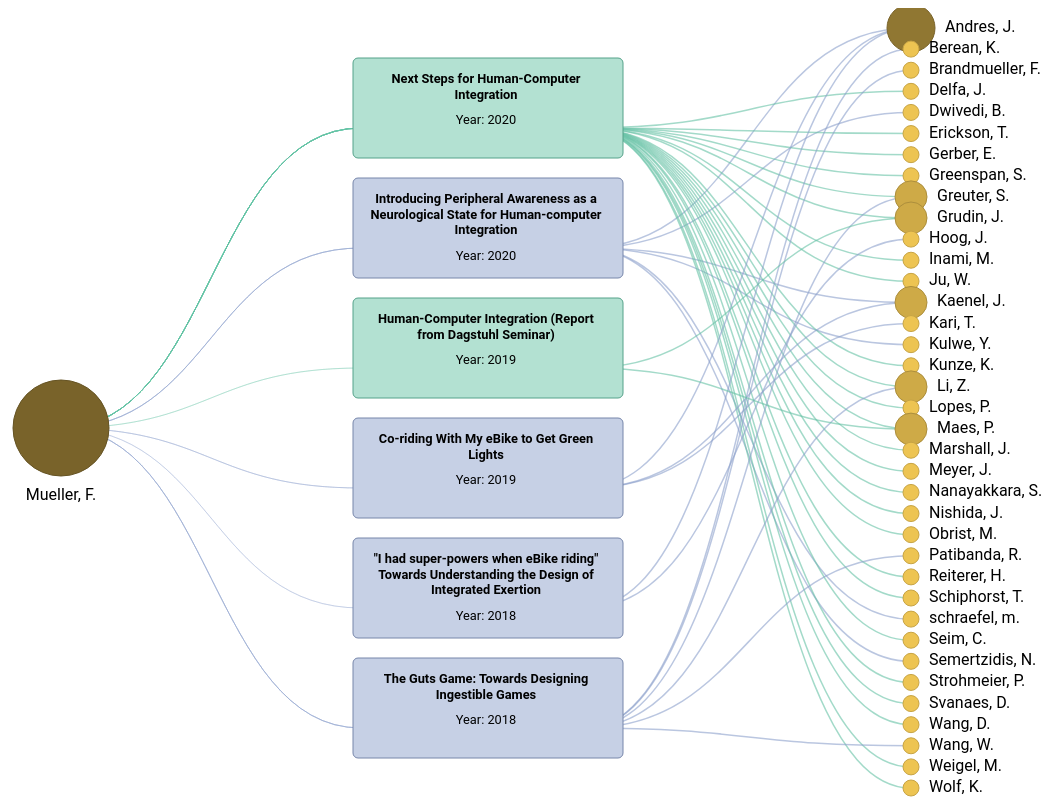
D3 v4 page, settled after 480 driven frames (8 s of simulated time); the page loaded 1 data file(s).



      var margin = {top: 20, right: 200, bottom: 20, left: 10},
                    width = 1280 - margin.left - margin.right,
                    height = 800 - margin.top - margin.bottom

    const radius = 8;
    //const color = d3.scaleOrdinal(d3.schemeSet2);
   // bgcolor = d3.rgb(d3.schemeSet2[5])
    bgcolor = d3.rgb("#f6cb55") //tom de amarelo
    //bgcolor = d3.rgb("#de88af")
    //bgcolor = d3.rgb("#8e7bd7")
    //fill = [bgcolor.brighter(2),bgcolor,bgcolor.darker(1),bgcolor.darker(2)];
    fill = [bgcolor.darker(0.1), bgcolor.darker(0.5),bgcolor.darker(1.5),bgcolor.darker(2)];
    //fill = [bgcolor, bgcolor,bgcolor,bgcolor];

     // cor padrão: #8e7bd7
     // cor de destaque: #6443ea
  
      // Color scale: give me a focus, I return a color
      const color = d3.scaleOrdinal()
          .domain([1,2,3,6])
          .range(fill);
          //.range(d3.schemeSet2);

    //Focus
    var keys = [
        { "key": "FGR", "name":"Focus on HInt from a general perspective (FGR)"},
        { "key": "FGQA", "name":"Focus on HInt from a general perspective with emphasis on a quality attribute (FGQA)" },
        { "key": "FS", "name":"Focus on HInt in a specific domain or context of use (FS)"}
      ]; 


 
      // Color scale: give me a focus, I return a color
      const colorPaper = d3.scaleOrdinal()
            .domain(keys.map(d => d.key))
            .range(d3.schemeSet2);
   
      const colorPaperLight = d3.scaleOrdinal()
        .domain(keys.map(d=>d.key))
        .range(["#b3e1d2","#fec6b1","#c6d0e5"])

      var surname = function(author_name){
        //separete names
        names = author_name.split(" ")  

        last = " " + names.pop() +", "
        first_letter = names[0][0] + "."

        return (last + first_letter)
    }

      //put names author in select
      d3.json("data/data_vis06.json", function(error, data) {
        if (error) throw error;

        const nodes_author = data.nodes.filter(d => d.type =="author")

        d3.select("#author-select")
          .attr("name", "name-list")
          .selectAll("option")
          .data(nodes_author)
          .enter()
          .append("option")
          .text(d => d.id)
          .attr("value",d => d.id );
      })


      function breakText(d, maxWidth){

        length = d.length;
        words = d.split(" ");
        phrase = ""
        phrases = []

        if(d.length <= maxWidth){
          phrases = d
        }else{

          for(i in words){
              if(phrase.length + words[i].length <= maxWidth){
                phrase += words[i] + " ";
              }else{
                phrases.push(phrase.trim())
                phrase = words[i] + " "       
              }
            }
            phrases.push(phrase.trim())
          }
        return phrases
      } 


      update("Florian Floyd Mueller")
      function update(author_name){  
        

        //get the name author selected
       // const author_name = selectObject.value

        /******************** UPDATE CHART *******************************************/
        d3.select("#my_dataviz").remove();
        d3.selectAll(".node-paper-div").remove();
      
        // append the svg object to the body of the page
        var svg = d3.select("body")
            .append("div")
            .attr("id","my_dataviz")
            .append("svg")
            .attr("width", width + margin.left + margin.right)
            .attr("height", height + margin.top + margin.bottom)
            .append("g")
            .attr("transform",
                    "translate(" + margin.left + "," + margin.top + ")");
      
        /***************************** READ DATA ********************************/

        //<h1 class="text-title">Authors' relationship network </h1>
  

        d3.select(".text-title")
        .text("Scientific production and publishing partners of " + author_name)

        d3.json("data/data_vis06.json", function(error, data) {
              if (error) throw error;
              
              var nodes = data.nodes.map(d => Object.create(d))
              var links = data.links.map(d => Object.create(d))

              //get author information  
              author = nodes.filter(d => d.id === author_name)[0]

              //get author conections by paper
              const links_paper = links.filter(d => (d.source.length < 5 && author.paper.includes(d.source)))
              
              //const links_paper = links.filter(d => d.source.length < 5)
              //get author partners
              const author_partner = links_paper.map(d => d.target).filter(d => d != author.id)
                                    .slice().sort((a, b) => d3.ascending(a.id, b.id))
              
              //get author's articles 
              const nodes_paper = nodes.filter(d => d.type =="paper" &&  author.paper.includes(d.id))
                                  .slice().sort((a, b) => d3.ascending(a.year, b.year))

              //get author's partners
              const nodes_partner = nodes.filter(d => d.type =="author" && author_partner.includes(d.id))
                                   .slice().sort((a, b) => d3.ascending(surname(a.id).toUpperCase() , surname(b.id).toUpperCase()))
  

              //map connections 
              const linkedByIndex = [];

              links_paper.forEach(function(d) {
                linkedByIndex[`${d.source},${d.target}`] = 1;
              });

              // List of nodes partners names
              var allPartnerName = nodes_partner.map(function(d){return d.id})
              
              // List of nodes partners names
              var allPapersName = nodes_paper.map(function(d){return d.id})

              //include qtPartner -> qt articles with this author
              nodes_partner.forEach(function(d){
                  
                  let paper = d.paper.filter(d => (allPapersName.includes(d)))
                  d.qtPartner = paper.length
          
               })

              //define centers
              const spacing = {h:300, v:120}
              const paper_size = {w: 250, h:80}
              const shift_x = 150
              const xCenter = {'author': width/2 -  spacing.h - shift_x, 'paper': width/2 - shift_x, 'partner': width/2 +  spacing.h + paper_size.w - shift_x} 
              const bandY = {'paper' : author.paper.length, 'partner': author_partner.length }

              ratioPartner = height/nodes_partner.length
              height_partner = height
              initial_partner = 0
              if(ratioPartner > 40){
                height_partner = nodes_partner.length * 80  
                initial_partner = (height - height_partner)/2
              }
              // A linear scale to position the nodes on the y axis
              var yPartner = d3.scalePoint()
                .range([initial_partner, height_partner + initial_partner])
                .domain(allPartnerName)

              ratioPaper = height/nodes_paper.length
              height_paper = height
              initial_paper = 0
              console.log(ratioPaper)
              console.log(nodes_paper.length)

              if(nodes_paper.length > 1 && ratioPaper > 150){
                height_paper = nodes_paper.length * (paper_size.h*3)
                initial_paper = (height - height_paper)/2
              }
                // A linear scale to position the paper nodes on the y axis
              var yPaper = d3.scalePoint()
                .range([height_paper + initial_paper - paper_size.h, initial_paper + paper_size.h])
                .domain(allPapersName)
        
        
              let author_position = [xCenter.author, height/2]
              sortPartner(nodes_paper, nodes_partner)

              /********************************Link Author - Paper *****************************************/    
              var link_author = svg
                .selectAll('mylinks')
                .data(links_paper)
                .enter()
                .append('path')
                .attr('d', function (d) {
                  start = author_position[1] + 20   // Y position of start node on the X axis
                  end = yPaper(d.source)  + 20     // Y position of end node

                  const link = d3.linkHorizontal()({
                    source: [xCenter.author, start],
                    target: [xCenter.paper, end]
                  });

                  return link;
                })
                .attr('fill', 'none')
                .attr("stroke-width", 1)
                .style('opacity', 0.2)
                .style("stroke", d => { 
                    //get souce node focus properties
                    const getnode = nodes_paper.filter(e => e.id === d.source)[0]
                    return colorPaper(getnode.focus);
                })
              

               
              /******************************** Link Paper - Partners *****************************************/    
              var link_partner = svg
                  .selectAll('mylinks')
                  .data(links_paper)
                  .enter()
                  .append('path')
                  .attr('d', function (d) {
                    start = yPaper(d.source) + 20    // Y position of start node on the X axis
                    end = yPartner(d.target)      // Y position of end node

                    const link = d3.linkHorizontal()({
                      source: [xCenter.paper + paper_size.w/2 + 100, start],
                      target: [xCenter.partner, end]
                    });

                    return link;
                  })
                  .attr('fill', 'none')
                  .attr("stroke-width", 1.5)
                  .style('opacity', 0.6) 
                  .style("stroke", d => { 
                  
                      //get souce node focus properties
                      const getnode = nodes_paper.filter(e => e.id === d.source)[0]
                      return colorPaper(getnode.focus);

                  })
                
              
              /************************** Author Node  *************************/

              //create author node
              var node_author = svg.append("g")
                .attr("class", "node circle author")
                .append("circle")
                  .attr("r", radius * author.qt)
                  .attr("cx", author_position[0])
                  .attr("cy", author_position[1] + 20)
                  .attr("fill", color(author.qt))
                  .attr("stroke",d3.rgb(color(author.qt)).darker(0.5))
                  .style("cursor", "pointer")
                  .on("click", function() {
                  // http://bootboxjs.com/
                    location.href = "http://localhost:8000/infoviz-2021.github.io/vis06.html";
                  })
                 

              svg.append("text")
              .text(surname(author.id.trim()))
                  .attr("x",  author_position[0])
                  .attr("y", author_position[1]+ radius*(author.qt+3) + 20) 
                  .style("text-anchor", "middle")
                  .style("alignment-baseline", "end")
                  .style("cursor", "pointer")
                  .on("click", function() {
                  // http://bootboxjs.com/
                    location.href = "http://localhost:8000/infoviz-2021.github.io/vis06.html";
                  })
                 
      
              /************************** Paper Node *************************/
              
              //create papers nodes
              var node_paper = svg.append("g")
                .selectAll("rect")
                .data(nodes_paper)
                .enter()
                .append("rect")
                  .attr("width",  paper_size.w + 20)
                  .attr("height", paper_size.h + 20)
                  .attr("x", xCenter.paper - 8)
                  .attr("y", d => (yPaper(d.id) - paper_size.h/2) - 10)
                  .style("fill",  "white")
    

                 //create papers nodes
              var node_paper = svg.append("g")
                .attr("class", "node rect")
                .selectAll("rect")
                .data(nodes_paper)
                .enter()
                .append("rect")
                  .attr("width",  paper_size.w + 20)
                  .attr("height", paper_size.h + 20)
                  .attr("rx",5)
                  .attr("ry",5)
                  .attr("x", xCenter.paper - 8)
                  .attr("y", d => (yPaper(d.id) - paper_size.h/2) - 10)
                  .style("fill",  d => colorPaperLight(d.focus))
                  .style("stroke",function(d){ return d3.rgb(colorPaper(d.focus)).darker(0.5)})
                  //.style("opacity",0.5)
                .on('mouseover', fade(0.2))
                .on('mouseout', fade(1))


              var label_paper = svg.append('g')
                .selectAll('text')
                .data(nodes_paper)
                .enter()
                .append('text')
                  .attr("class", function(d) { return "text-legend label-paper-" + d.id })
                  .attr("x",  xCenter.paper +  paper_size.w/2)
                  .attr("y",  d=> (yPaper(d.id) - paper_size.h/2))
                  .attr("text-anchor","middle")
                  .style("cursor", "default")  
                 // .text(d => `${d.title}`)
                 // .style("text-shadow","1px 1px 2px #aaa")
                  //.attr("fill", "#343a40")
                  //.attr("font-weight","bold")
                  //.attr("font-size",".80rem")
                  .on('mouseover', fade(0.1))
                  .on('mouseout', fade(1))


                console.log(label_paper)

                nodes_paper.forEach( function (d,i){

                  textElement = d3.selectAll(".label-paper-" + d.id)
                  //console.log(textElement)

                  tspan = breakText(d.title, 38)

                 /* textElement = svg
                  .append("text")
                      .attr("x",  xCenter.paper +  paper_size.w/2)
                      .attr("y",  yPaper(d.id) - paper_size.h/2)
                      .attr("text-anchor","middle")
                      .attr("class","text-legend")*/
                    // .text(function(d) { return d; })

                  if(tspan.length > 4){
                    textElement.text(d.title)
                    .style("font-weight","bold")
                  }else{
                    for(j in tspan){
                      textElement.append("tspan")
                      .text(tspan[j])
                      .style("font-weight","bold")
                      //.attr("y", i*50 + 15*j )
                      
                      .attr("dy","1.2em")
                      .attr("x",xCenter.paper + paper_size.w/2)
                    }
                  }

                  textElement.append("tspan")
                      .text("Year: " + d.year)
                      //.attr("y", i*50 + 15*j )
                      .attr("dy","2em")
                      // .style("font-size","1.2rem")
                      .attr("x",xCenter.paper + paper_size.w/2)

                })


             
/*

            d3.select("body")
            .data(nodes_paper)
            .enter()
            .append("xhtml:div")
              .style('position', 'absolute')
              .attr("class", "text-legend node-paper-div")
              .style('width', paper_size.w + 'px')
              .style('height', paper_size.h + 'px')
              .style("left", xCenter.paper + margin.left -5 + "px"  )
              .style("top", d => { (yPaper(d.id) - paper_size.h/2) + margin.top + 70 + "px"}) 
              .style('padding', '10px')
              .style('background', 'rgba(255,255,255)')
              .style('border-radius', '2px')
              .style('color', d => d3.rgb(colorPaper(d.focus)).darker(0.5) )
              .style("box-shadow", d => { "2px 2px 5px " + d3.rgb(colorPaper(d.focus)).darker(0.5) })
              .html( d => {"<h4 style=margin:0>" + d.title + "</h4>"+
                "<p><strong>Event/Forum: </strong>" + d.publication_place + 
                "<br><strong>Year: </strong>" + d.year + "</p>"})*/
           

    //Add contribution description on X axis
   /* nodes_paper.forEach(d => {
            d3.select("body")
            .append("xhtml:div")
              .style('position', 'absolute')
              .attr("class", "text-legend node-paper-div " + d.id + " " +d.focus) 
              .style('width', paper_size.w + 'px')
              .style('height', paper_size.h + 'px')
              .style("left", xCenter.paper + margin.left  + "px"  )
              .style("top", (yPaper(d.id) - paper_size.h/2) + margin.top + 70 + "px") 
              .style('padding', '10px')
              .style("cursor", "default")
              .style('background', 'rgba(255,255,255)')
              .style('border-radius', '2px')
              .style('color', d3.rgb(colorPaper(d.focus)).darker(0.5))
              .style("box-shadow", "2px 2px 5px " + d3.rgb(colorPaper(d.focus)).darker(0.5))
              .html("<h4 style=margin:0>" + d.title + "</h4>"+
                "<p><strong>Event/Forum: </strong>" + d.publication_place + 
                "<br><strong>Year: </strong>" + d.year + "</p>")
              .on('mouseover', function(){
                console.log("mouseover:", this)
                d3.select(this).style("opacity", 0.5)
                //this.opacity = 0.5
              })
              .on('mouseout', function(){
                d3.select(this).style("opacity", 1)
              })

              /*  .html("<h2 style=margin:0>Publication title</h2><hr style=padding:0.5rem;margin:0><p>"+ d.title + 
                "<hr style=padding:0.5rem;margin:0><h3 style=color:#be005b;padding-top:5%>Event/Forum</h3>" + d.publication_place + 
                "<hr style=padding:0.5rem;margin:0><h3 style=color:#be005b;padding-top:5%>Year</h3>" + d.year)*/
            
            
    //})

    /* var div =   node_paper.append("xhtml:div")
    .style('position', 'absolute')
    .style('width', '300px')
    .style('height', '225px')
    .style('padding', '10px')
    .style('background', 'rgba(255,255,255)')
    .style('border-radius', '4px')
    .style('color', 'black')
    .style("box-shadow", "5px 5px 10px grey")
    .html(function (d) {
      return d.title;
    //  return "<h2 style=margin:0>Title</h2><hr style=padding:0.5rem;margin:0><p>"+d.name+"</p><h3 style=color:#be005b;padding-top:5%>DOI</h3>"+ d.DOI+"<hr style=padding:0.5rem;margin:0><h3 style=color:#be005b;padding-top:5%>Authors</h3>" + d.authors + "<hr style=padding:0.5rem;margin:0><h3 style=color:#be005b;padding-top:5%>Year</h3>" + d.year
    })    /* 
    .on("mouseover", function(d) { 
      var index = d.index
    d.sourceLinks.forEach(function(d) {
      var id = d.target.id
        filterOver3(id,index)
    })
         d3.select(this).style("cursor", "pointer")        
        
      })
     .on('mouseout', function (d,nodes) {
        filterOut()
      });*/
/*
                  svg.append("text")
      .text("Text with the background")
      .attr("y", 190)
      .attr("x", 150)
      .attr("font-size", 36)
      .attr("font-family", "monospace")
      .attr("fill", "white");*/

              /************************** Partners node ****************************/
              var node_partner = svg.append("g")
                .attr("class", "node circle partner")
                .selectAll("circle")
                .data(nodes_partner)
                .enter()
                .append("circle")
                  .attr("r", function(d){ return radius *  d.qtPartner})
                  .attr("cx", xCenter.partner)
                  .attr("cy", d => yPartner(d.id))
                 // .attr("fill", function(d){ return d3.rgb(color(d.qtPartner)).darker(0.5)})
                 // .attr("stroke",function(d){ return d3.rgb(color(d.qtPartner)).darker(2)})
                  .attr("fill", function(d){ return d3.rgb(color(d.qtPartner)).darker(0)})
                  .attr("stroke",function(d){ return d3.rgb(color(d.qtPartner)).darker(0.5)})
                  .style("cursor", "pointer")
                  .on('mouseover', fade(0.2))
                  .on('mouseout', fade(1))
                  .on('click', d => update(d.id))

              var label_partner = svg.selectAll("mylabels")
                .data(nodes_partner)
                .enter()
                .append("text")
                  .attr("x", function(d){ return xCenter.partner + (radius*d.qtPartner) + 10} )
                  .attr("y", function(d){ return(yPartner(d.id) + radius/2)})
                  .text(d => surname(d.id))
                  .style("text-anchor", "start")
                  .style("alignment-baseline", "end")
                  .style("cursor", "pointer")
                  .on('mouseover', fade(0.2))
                  .on('mouseout', fade(1))
                  .on('click', d => update(d.id))
                 
          
              /************************** Links  ****************************/


              function sortPartner(papers, partner){

                let sorted_partner = []
                //console.log(papers)
                const sorted = partner.slice().sort((a, b) => d3.ascending(a.id, b.id))

                papers.forEach(function(d){
                  //const paper_filter = nodes.filter(d => d.type =="paper" &&  author.paper.includes(d.id)) 
                  const founded = sorted.filter(e => e.paper.includes(d.id))
                  sorted_partner.push(founded)
                })

                return sorted_partner
               // console.log(sorted_partner)

              }
                      

              function fade(opacity) {
        
                  return d => {   
                   
                   node_paper.style('opacity', function (o) { return isConnected(d, o) ? 1 : opacity });
                   label_paper.style('opacity', function (o) { return isConnected(d, o) ? 1 : opacity });
                   
                   link_author.style('stroke-opacity', o => (o.source === d.id || o.target === d.id ? 1 : opacity));
                   link_author.attr('stroke-width', o => (o.source === d.id || o.target === d.id ? 3 : 1))

                   node_partner.style('opacity', function (o) { return isConnected(d, o) ? 1 : opacity });
                   label_partner.style('opacity', function (o) { return isConnected(d, o) ? 1 : opacity });


                   link_partner.style('stroke-opacity', o => (o.source === d.id || o.target === d.id ? 1 : opacity));
                   link_partner.attr('stroke-width', o => (o.source === d.id || o.target === d.id ? 3 : 1))
                
                    if(opacity === 1){

                      node_paper.style('opacity', 1)
                      node_partner.style('opacity', 1)
                      label_partner.style('opacity', 1)

                      link_partner.style('stroke-opacity',1)
                      link_partner.attr('stroke-width', 1)

                      link_author.style('stroke-opacity',1)
                      link_author.attr('stroke-width', 1)

                    }
                  };
              }

              function isConnected(a, b) {

                return linkedByIndex[`${a.id},${b.id}`] || linkedByIndex[`${b.id},${a.id}`] || a.id === b.id;
              }
              
        })//end d3.json

      }//end update()


    

### data: data/data_vis06.json
{
 "nodes": [
  {
   "id": "Aaron Marcus",
   "paper": [
    "id30"
   ],
   "qt": 1,
   "type": "author"
  },
  {
   "id": "Abbas Moallem",
   "paper": [
    "id30"
   ],
   "qt": 1,
   "type": "author"
  },
  {
   "id": "Ahmed Farooq",
   "paper": [
    "id23"
   ],
   "qt": 1,
   "type": "author"
  },
  {
   "id": "Andreas Dengel",
   "paper": [
    "id22"
   ],
   "qt": 1,
   "type": "author"
  },
  {
   "id": "Andri Ioannoum",
   "paper": [
    "id30"
   ],
   "qt": 1,
   "type": "author"
  },
  {
   "id": "Brahmi Dwivedi",
   "paper": [
    "id4"
   ],
   "qt": 1,
   "type": "author"
  },
  {
   "id": "Bryan Semaan",
   "paper": [
    "id5"
   ],
   "qt": 1,
   "type": "author"
  },
  {
   "id": "Caitlyn Seim",
   "paper": [
    "id2"
   ],
   "qt": 1,
   "type": "author"
  },
  "... 112 more items"
 ],
 "links": [
  {
   "source": "Aaron Marcus",
   "target": "Abbas Moallem"
  },
  {
   "source": "Aaron Marcus",
   "target": "Andri Ioannoum"
  },
  {
   "source": "Aaron Marcus",
   "target": "Cali Fidopiastish"
  },
  {
   "source": "Aaron Marcus",
   "target": "Constantine Stephanidis"
  },
  {
   "source": "Aaron Marcus",
   "target": "Don Harris"
  },
  {
   "source": "Aaron Marcus",
   "target": "Dylan Schmorrowy"
  },
  {
   "source": "Aaron Marcus",
   "target": "Fiona Fui-Hoon Nah"
  },
  {
   "source": "Aaron Marcus",
   "target": "Gabriele Meiselwitz"
  },
  "... 1,039 more items"
 ]
}